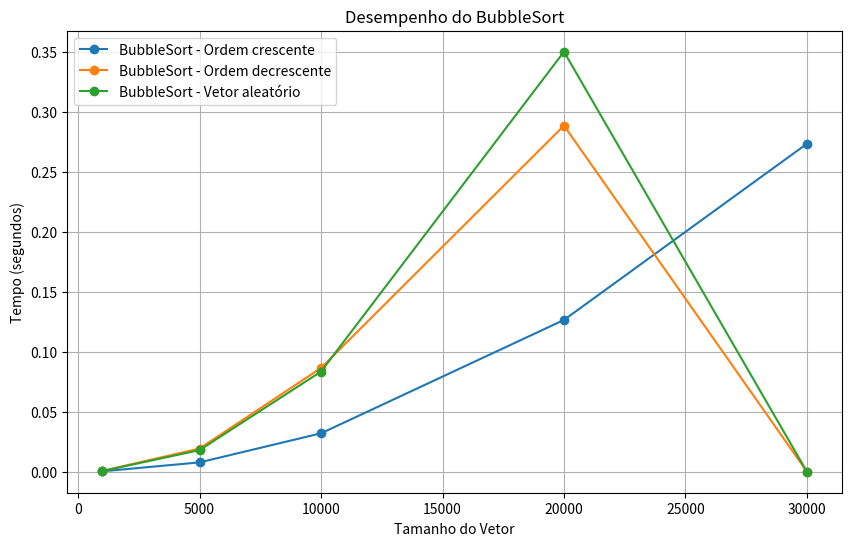
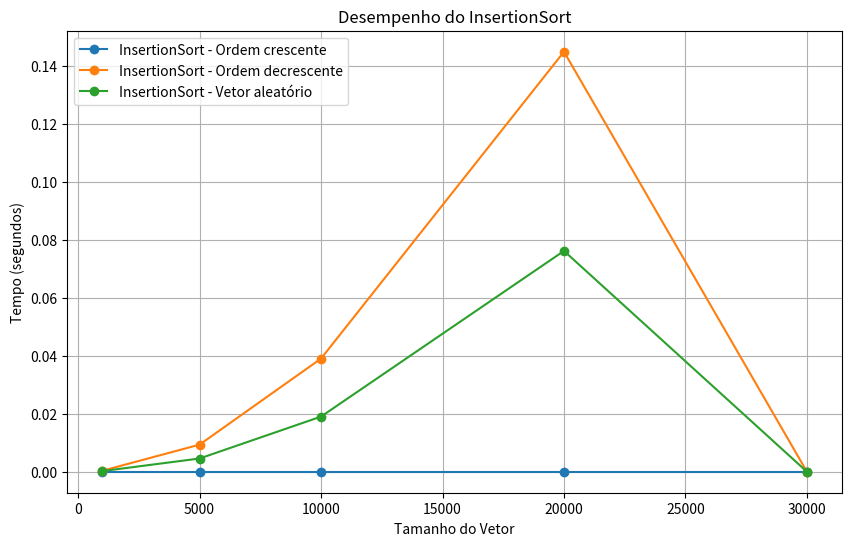
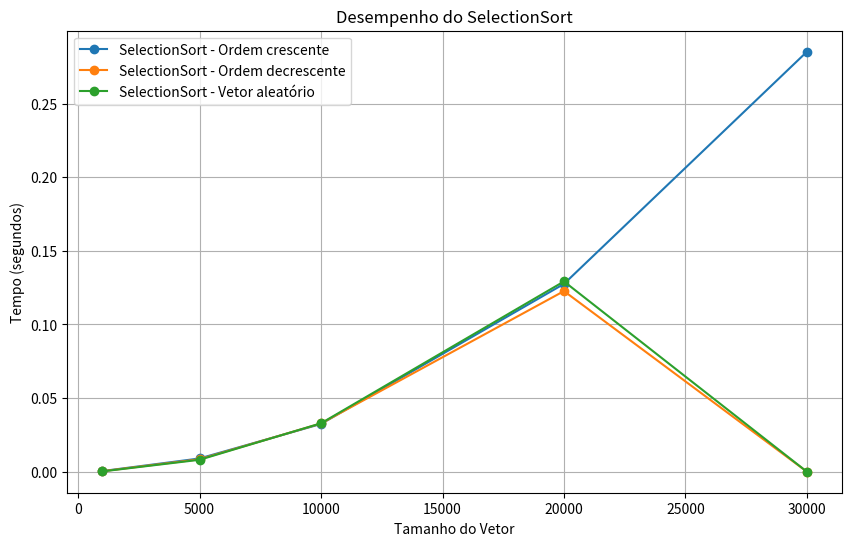
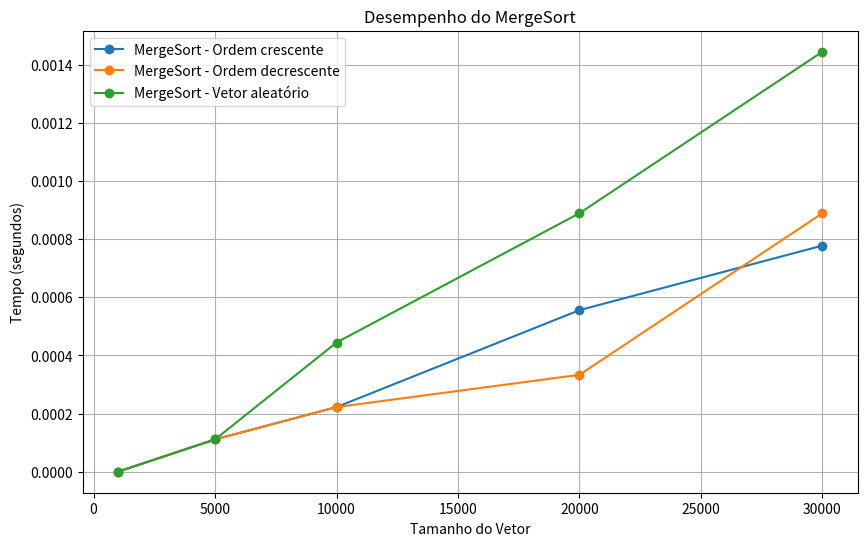

Here is the Python script that generated these plots, in order:
import matplotlib.pyplot as plt

# Dados dos tempos de execução
sizes = [1000, 5000, 10000, 20000, 30000]

# Dados dos tempos para o BubbleSort, InsertionSort, SelectionSort e MergeSort
#Primeiro Teste
'''
bubble_crescente = [0.000667, 0.024333, 0.092, 0.365333, 0.888333]
bubble_decrescente = [0.002667, 0.065333, 0.216, 0.900333, 2.013667]
bubble_aleatorio = [0.002333, 0.051667, 0.231333, 1.004333, 2.353667]

insertion_crescente = [0.000, 0.000, 0.000, 0.000, 0.000]
insertion_decrescente = [0.001, 0.028, 0.107667, 0.439667, 0.975]
insertion_aleatorio = [0.000667, 0.014, 0.055, 0.231667, 0.487667]

selection_crescente = [0.001, 0.028333, 0.094667, 0.379, 0.872]
selection_decrescente = [0.001, 0.022667, 0.091, 0.368, 0.826667]
selection_aleatorio = [0.001, 0.023667, 0.096333, 0.382333, 0.855667]

merge_crescente = [0.000, 0.000333, 0.000667, 0.001667, 0.002333]
merge_decrescente = [0.000, 0.000333, 0.000667, 0.001, 0.002667]
merge_aleatorio = [0.000, 0.000333, 0.001333, 0.002667, 0.004333]
'''
#Segundo Teste
'''
bubble_crescente = [0.001000, 0.023333, 0.096000, 0.379333, 0.819667]
bubble_decrescente = [0.002000, 0.058000, 0.259333, 0.865000, 0.0]
bubble_aleatorio = [0.001667, 0.054000, 0.250333, 1.049667, 0.0]

insertion_crescente = [0.000000, 0.000000, 0.000000, 0.000000, 0.000000]
insertion_decrescente = [0.001000, 0.028000, 0.117000, 0.434333, 0.0]
insertion_aleatorio = [0.000667, 0.013667, 0.057000, 0.228333, 0.0]

selection_crescente = [0.001333, 0.027000, 0.097333, 0.382667, 0.855667]
selection_decrescente = [0.001000, 0.025333, 0.098333, 0.368000, 0.0]
selection_aleatorio = [0.000667, 0.024333, 0.098667, 0.387667, 0.0]

merge_crescente = [0.000000, 0.000667, 0.000667, 0.001000, 0.002333]
merge_decrescente = [0.000000, 0.000333, 0.000667, 0.001667, 0.002333]
merge_aleatorio = [0.000000, 0.000667, 0.001667, 0.002000, 0.004667]
'''
#Terceiro Teste
'''
bubble_crescente = [0.000667, 0.026000, 0.091000, 0.367000, 0.818667]
bubble_decrescente = [0.002333, 0.055000, 0.216667, 0.864333, 1.985667]
bubble_aleatorio = [0.002000, 0.051667, 0.230333, 1.002333, 2.324667]

insertion_crescente = [0.000000, 0.000000, 0.000000, 0.000000, 0.000333]
insertion_decrescente = [0.001333, 0.026667, 0.108333, 0.430000, 0.968333]
insertion_aleatorio = [0.000667, 0.013333, 0.054000, 0.216333, 0.487000]

selection_crescente = [0.001000, 0.024000, 0.094000, 0.385000, 0.851667]
selection_decrescente = [0.001000, 0.023000, 0.091333, 0.366667, 0.824667]
selection_aleatorio = [0.001000, 0.024000, 0.094667, 0.383333, 0.857667]

merge_crescente = [0.000000, 0.000333, 0.000667, 0.001333, 0.001667]
merge_decrescente = [0.000000, 0.000333, 0.000667, 0.001667, 0.002000]
merge_aleatorio = [0.000000, 0.000667, 0.001333, 0.002000, 0.004333]
'''
#Medias
bubble_crescente = [0.0003333333333333333, 0.007777666666666666, 0.032, 0.12644433333333333, 0.27322233333333334]
bubble_decrescente = [0.0006666666666666666, 0.019333333333333334, 0.08644433333333333, 0.28833333333333333, 0.0]
bubble_aleatorio = [0.0005556666666666667, 0.018, 0.08344433333333334, 0.34988899999999995, 0.0]

insertion_crescente = [0.0, 0.0, 0.0, 0.0, 0.0]
insertion_decrescente = [0.0003333333333333333, 0.009333333333333334, 0.039, 0.14477766666666667, 0.0]
insertion_aleatorio = [0.0002223333333333333, 0.004555666666666667, 0.019, 0.076111, 0.0]

selection_crescente = [0.0004443333333333333, 0.009, 0.03244433333333333, 0.12755566666666665, 0.2852223333333333]
selection_decrescente = [0.0003333333333333333, 0.008444333333333333, 0.03277766666666667, 0.12266666666666666, 0.0]
selection_aleatorio = [0.0002223333333333333, 0.008111, 0.032889, 0.12922233333333333, 0.0]

merge_crescente = [0.0, 0.000111, 0.0002223333333333333, 0.0005556666666666667, 0.0007776666666666666]
merge_decrescente = [0.0, 0.000111, 0.0002223333333333333, 0.0003333333333333333, 0.000889]
merge_aleatorio = [0.0, 0.000111, 0.0004443333333333333, 0.000889, 0.0014443333333333333]


# Gráfico para o BubbleSort
plt.figure(figsize=(10, 6))
plt.plot(sizes, bubble_crescente, label='BubbleSort - Ordem crescente', marker='o')
plt.plot(sizes, bubble_decrescente, label='BubbleSort - Ordem decrescente', marker='o')
plt.plot(sizes, bubble_aleatorio, label='BubbleSort - Vetor aleatório', marker='o')
plt.title('Desempenho do BubbleSort')
plt.xlabel('Tamanho do Vetor')
plt.ylabel('Tempo (segundos)')
plt.legend()
plt.grid(True)
plt.show()

# Gráfico para o InsertionSort

plt.figure(figsize=(10, 6))
plt.plot(sizes, insertion_crescente, label='InsertionSort - Ordem crescente', marker='o')
plt.plot(sizes, insertion_decrescente, label='InsertionSort - Ordem decrescente', marker='o')
plt.plot(sizes, insertion_aleatorio, label='InsertionSort - Vetor aleatório', marker='o')
plt.title('Desempenho do InsertionSort')
plt.xlabel('Tamanho do Vetor')
plt.ylabel('Tempo (segundos)')
plt.legend()
plt.grid(True)
plt.show()

# Gráfico para o SelectionSort
plt.figure(figsize=(10, 6))
plt.plot(sizes, selection_crescente, label='SelectionSort - Ordem crescente', marker='o')
plt.plot(sizes, selection_decrescente, label='SelectionSort - Ordem decrescente', marker='o')
plt.plot(sizes, selection_aleatorio, label='SelectionSort - Vetor aleatório', marker='o')
plt.title('Desempenho do SelectionSort')
plt.xlabel('Tamanho do Vetor')
plt.ylabel('Tempo (segundos)')
plt.legend()
plt.grid(True)
plt.show()

# Gráfico para o MergeSort
plt.figure(figsize=(10, 6))
plt.plot(sizes, merge_crescente, label='MergeSort - Ordem crescente', marker='o')
plt.plot(sizes, merge_decrescente, label='MergeSort - Ordem decrescente', marker='o')
plt.plot(sizes, merge_aleatorio, label='MergeSort - Vetor aleatório', marker='o')
plt.title('Desempenho do MergeSort')
plt.xlabel('Tamanho do Vetor')
plt.ylabel('Tempo (segundos)')
plt.legend()
plt.grid(True)
plt.show()
